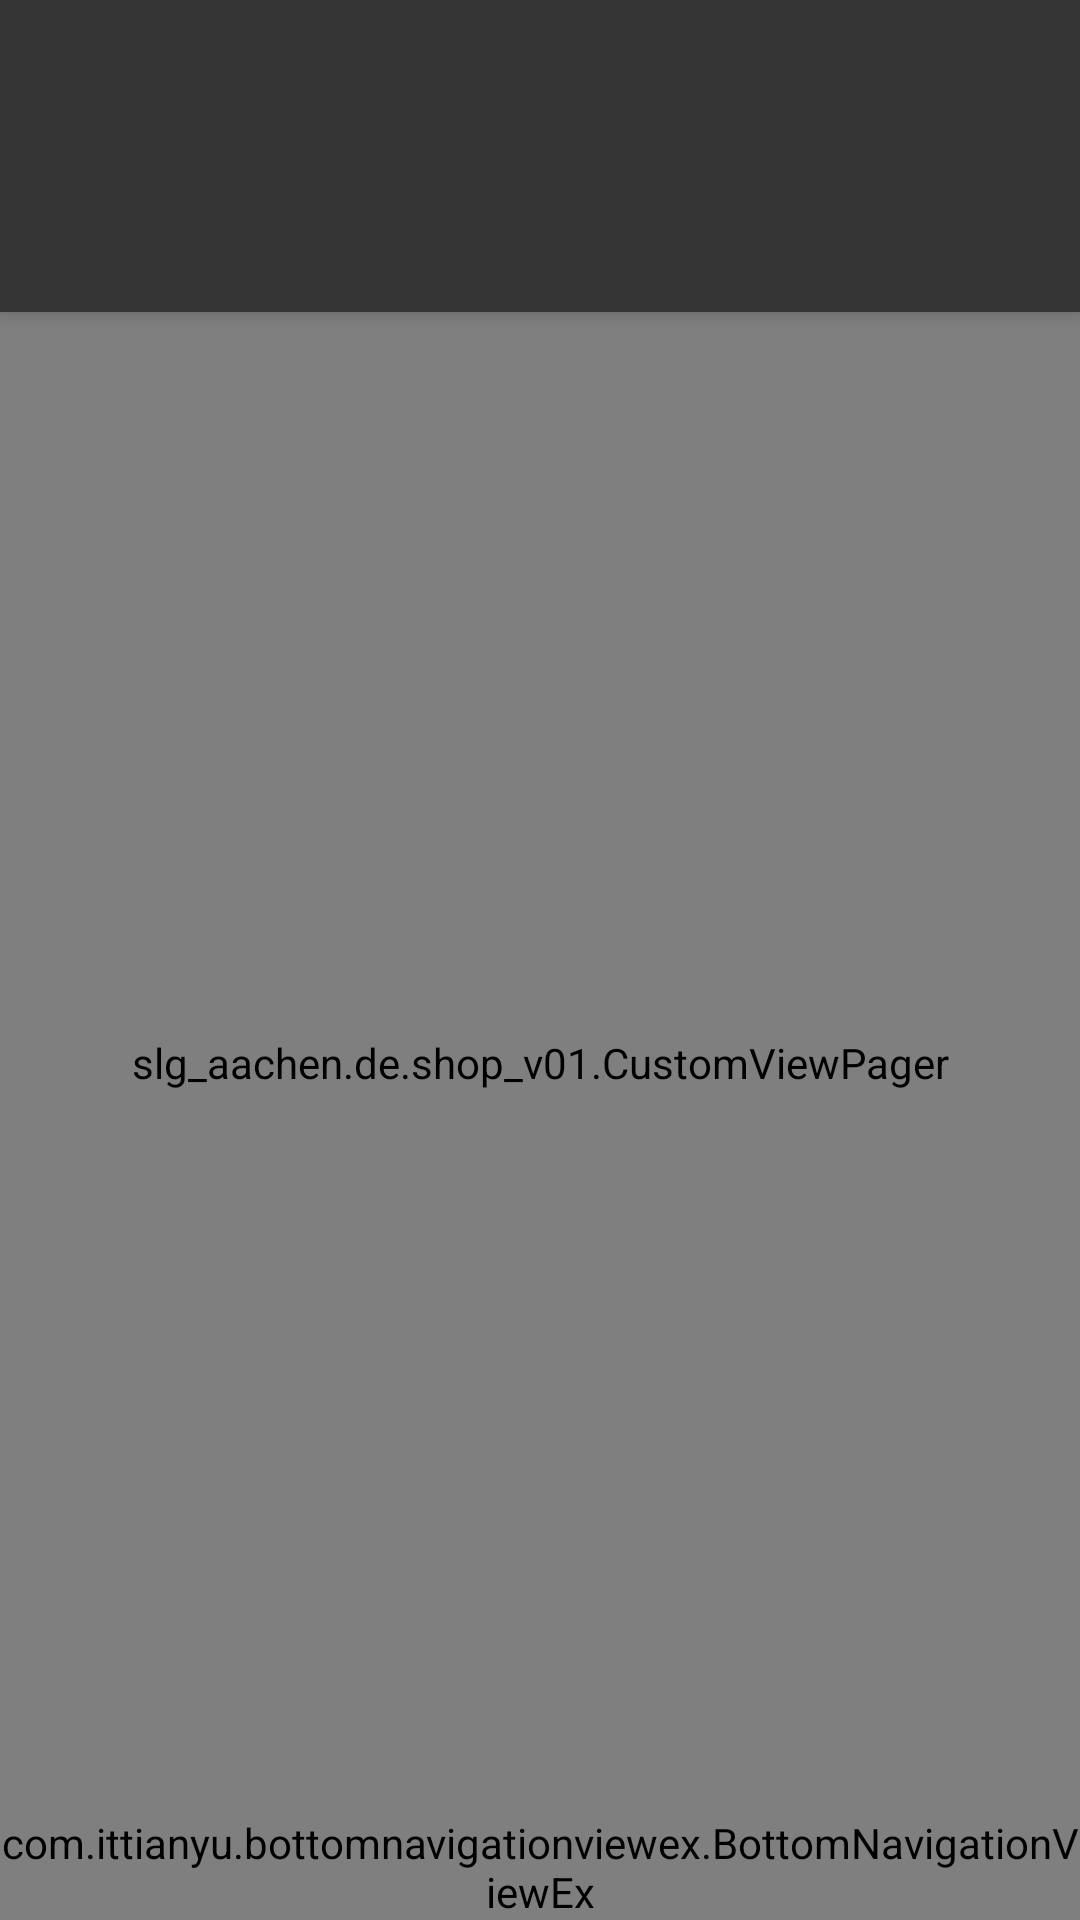

Write the Android layout XML for this screen, with the resource values it uses.
<!-- AndroidManifest.xml: application theme Theme.Mirko1 -->
<!-- res/layout/activity_main.xml -->
<?xml version="1.0" encoding="utf-8"?>
<RelativeLayout xmlns:android="http://schemas.android.com/apk/res/android"
    android:layout_width="match_parent"
    android:layout_height="match_parent"
    android:background="@color/BackGrey"
    xmlns:app="http://schemas.android.com/apk/res-auto">


    <android.support.v7.widget.Toolbar
        android:background="@color/Grey"
        android:id="@+id/my_toolbar"
        android:layout_width="match_parent"
        android:layout_height="?android:attr/actionBarSize"
        android:layout_alignParentTop="true"
        android:elevation="4sp"
        android:drawSelectorOnTop="true"
        android:layout_alignParentStart="true" />


    <slg_aachen.de.shop_v01.CustomViewPager
        android:id="@+id/pager"
        android:layout_width="match_parent"
        android:layout_height="match_parent"
        android:layout_alignParentStart="true"
        android:layout_below="@+id/tabLayout"
        android:layout_above="@+id/bottom">


    </slg_aachen.de.shop_v01.CustomViewPager>


    <android.support.design.widget.TabLayout
        android:background="@color/Grey"
        android:id="@+id/tabLayout"
        android:layout_width="match_parent"
        android:layout_height="wrap_content"
        android:layout_below="@+id/my_toolbar"


        android:layout_alignParentStart="true"
        android:elevation="4sp"
        android:fillViewport="false" />

    <FrameLayout
        android:id="@+id/rgbSlider"
        android:layout_width="match_parent"
        android:layout_height="match_parent">
    </FrameLayout>


    <ProgressBar
        android:indeterminate="true"
        android:visibility="gone"
        android:layout_centerInParent="true"
        android:layout_width="wrap_content"
        android:layout_height="wrap_content"
        android:id="@+id/progressBar1">
    </ProgressBar>

    <com.ittianyu.bottomnavigationviewex.BottomNavigationViewEx
        android:background="@color/Grey"
        android:id="@+id/bottom"
        android:layout_width="wrap_content"
        android:layout_height="wrap_content"

        app:itemBackground="@color/BackGrey"
        app:itemIconTint="@color/colorTextLight"
        app:itemTextColor="@color/colorTextLight"
        app:menu="@menu/bottom_nav"
        android:layout_alignParentEnd="true"
        android:layout_alignParentStart="true"
        android:layout_alignParentBottom="true" />


</RelativeLayout>
<!-- resources referenced by this layout -->
<resources>
  <color name="BackGrey">#212121</color>
  <color name="Grey">#353535</color>
  <color name="colorTextLight">#FFFFFF</color>
  <style name="Theme.Mirko1" parent="Theme.AppCompat.NoActionBar">
          <item name="android:actionOverflowButtonStyle">@style/Widget.ActionButton.Overflow</item>
          <item name="colorAccent">@color/accent_material_dark_1</item>
          <item name="android:colorForeground">@color/foreground_material_dark</item>
      </style>
  <style name="Widget.ActionButton.Overflow" parent="@android:style/Widget.DeviceDefault.ActionButton.Overflow">
          <item name="android:contentDescription">@string/overflow</item>
      </style>
  <color name="accent_material_dark_1">#ffffff</color>
  <color name="foreground_material_dark">#fdfdfd</color>
  <string name="overflow" translatable="false">overflow</string>
</resources>
